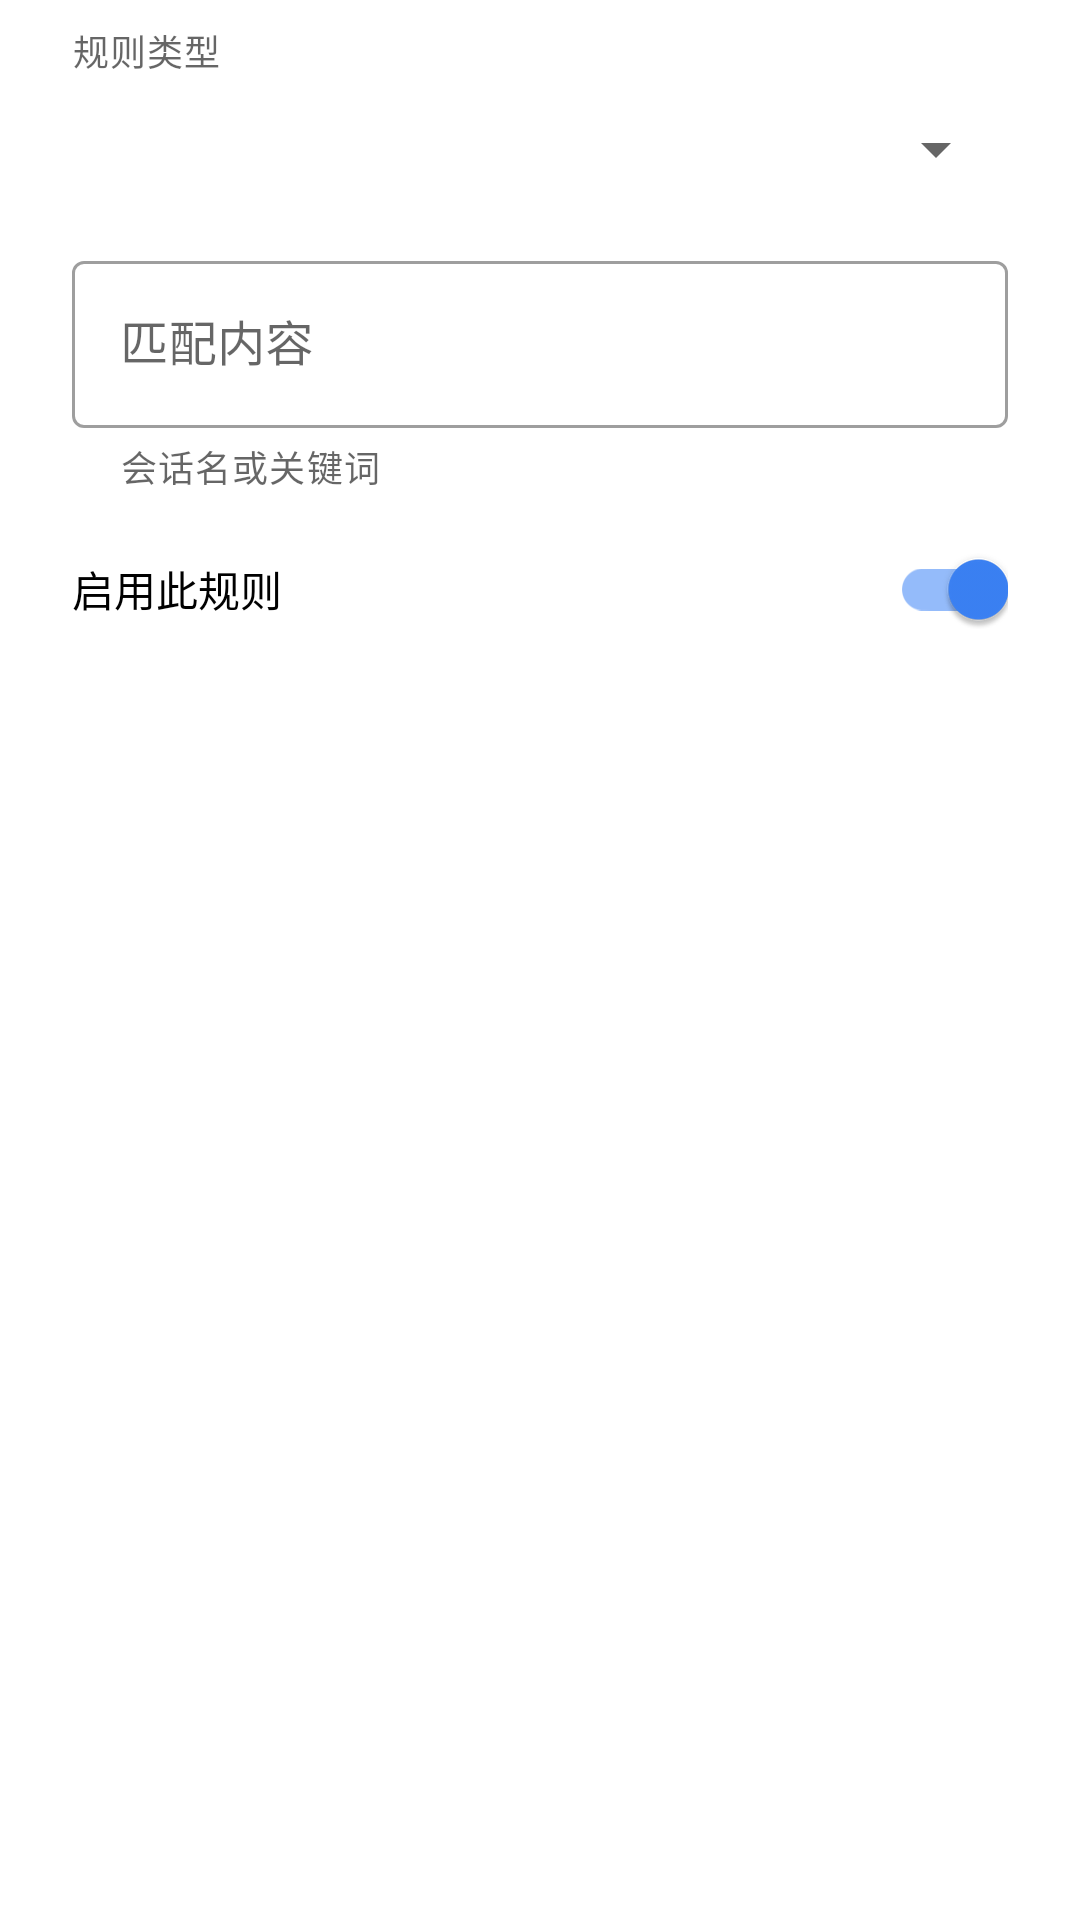

Here is an Android app screen rendered from its layout file. Give the layout XML and the strings, colors and styles it references.
<!-- AndroidManifest.xml: application theme Theme.UnifiedInbox -->
<!-- res/layout/dialog_rule.xml -->
<?xml version="1.0" encoding="utf-8"?>
<LinearLayout xmlns:android="http://schemas.android.com/apk/res/android"
    xmlns:app="http://schemas.android.com/apk/res-auto"
    android:layout_width="match_parent"
    android:layout_height="wrap_content"
    android:orientation="vertical"
    android:paddingStart="24dp"
    android:paddingTop="8dp"
    android:paddingEnd="24dp">

    <TextView
        android:layout_width="wrap_content"
        android:layout_height="wrap_content"
        android:text="@string/rules_dialog_type"
        android:textAppearance="?attr/textAppearanceCaption" />

    <Spinner
        android:id="@+id/spinnerRuleType"
        android:layout_width="match_parent"
        android:layout_height="wrap_content"
        android:minHeight="48dp" />

    <com.google.android.material.textfield.TextInputLayout
        style="@style/Widget.MaterialComponents.TextInputLayout.OutlinedBox"
        android:layout_width="match_parent"
        android:layout_height="wrap_content"
        android:layout_marginTop="8dp"
        android:hint="@string/rules_dialog_pattern"
        app:helperText="@string/rules_dialog_pattern_hint">

        <com.google.android.material.textfield.TextInputEditText
            android:id="@+id/etRulePattern"
            android:layout_width="match_parent"
            android:layout_height="wrap_content"
            android:inputType="text"
            android:maxLines="1" />
    </com.google.android.material.textfield.TextInputLayout>

    <com.google.android.material.switchmaterial.SwitchMaterial
        android:id="@+id/switchRuleDialogEnabled"
        android:layout_width="match_parent"
        android:layout_height="wrap_content"
        android:layout_marginTop="8dp"
        android:checked="true"
        android:text="@string/rules_dialog_enabled" />
</LinearLayout>
<!-- resources referenced by this layout -->
<resources>
  <string name="rules_dialog_enabled">启用此规则</string>
  <string name="rules_dialog_pattern">匹配内容</string>
  <string name="rules_dialog_pattern_hint">会话名或关键词</string>
  <string name="rules_dialog_type">规则类型</string>
  <style name="Theme.UnifiedInbox" parent="Theme.MaterialComponents.Light.DarkActionBar">
          <item name="colorPrimary">@color/primary</item>
          <item name="colorPrimaryVariant">@color/primary_dark</item>
          <item name="colorOnPrimary">@color/on_primary</item>
          <item name="colorSecondary">@color/secondary</item>
          <item name="colorSecondaryVariant">@color/secondary_dark</item>
          <item name="colorOnSecondary">@color/on_secondary</item>
          <item name="android:statusBarColor">@color/primary_dark</item>
          <item name="android:navigationBarColor">@color/page_background</item>
          <item name="android:windowLightStatusBar">false</item>
          
          <item name="android:windowOptOutEdgeToEdgeEnforcement" tools:targetApi="35">true</item>
      </style>
  <color name="primary">#2563EB</color>
  <color name="primary_dark">#1D4ED8</color>
  <color name="on_primary">#FFFFFF</color>
  <color name="secondary">#3B82F6</color>
  <color name="secondary_dark">#2563EB</color>
  <color name="on_secondary">#FFFFFF</color>
  <color name="page_background">#F4F8FF</color>
</resources>
